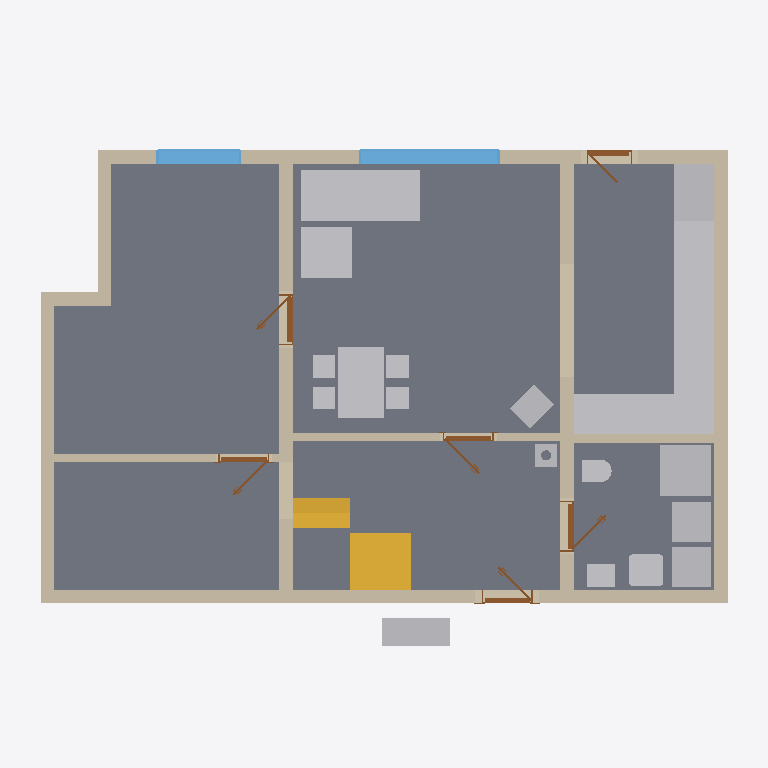
Plan cut of the same IFC building model at storey 'Ground floor' (level 0.00 m, cut at 1.40 m), seen from above with north up, elements coloured by IFC class: 18 other elements (light grey), 11 walls (beige), 6 slabs (grey), 6 doors (brown), 2 stairs (yellow), 2 windows (light blue). Cut surfaces are drawn darker.
Extent 12.6 m × 9.2 m × 8.8 m (x, y, z). Storeys (11): Ground floor at 0.00 m; Upper floor at 3.08 m; Roof - -2: Vapour barrier at 3.08 m; Roof - -3: Gypsum plasterboard at 3.08 m; Roof - 0: Rafters at 3.08 m; Roof - 0a: Collar ties at 3.08 m; Roof - +1: Wood fiberboard at 3.08 m; Roof - +2: Underlay at 3.08 m; Roof - +3: Counter-battens at 3.08 m; Roof - +4: Tile battens at 3.08 m; Roof - +5: Tiles at 3.08 m. Elements (367): 236 IfcBeam, 68 IfcSlab, 23 IfcWall, 15 IfcFurniture, 9 IfcDoor, 7 IfcWindow, 5 IfcSanitaryTerminal, 3 IfcStair, 1 IfcChimney.

HEADER;
FILE_DESCRIPTION(('ViewDefinition[DesignTransferView]'),'2;1');
FILE_NAME('/dev/null','2026-09-03T21:15:09+02:00',(''),(''),'IfcOpenShell 0.8.5','IfcOpenShell 0.8.5','Nobody');
FILE_SCHEMA(('IFC4'));
ENDSEC;
DATA;
#1=IFCPROJECT('2HyHZ8BOX1pOjyH4iMNORu',$,'My house',$,$,$,$,(#10,#15),#5);
#19=IFCSITE('0GDzHmH517pvV3ssne2eZc',$,'Site',$,$,#27,$,$,$,$,$,$,$,$);
#20=IFCBUILDING('2_xqLtzrTEWg5TiqIAI$B6',$,'My house',$,$,#32,$,$,$,$,$,$);
#33=IFCBUILDINGSTOREY('2RTX88df94L83nQNyJNxl5',$,'Ground floor',$,$,#39,$,$,$,0.0);
#40=IFCBUILDINGSTOREY('2efYmrRvnENxRnhZPajMAa',$,'Upper floor',$,$,#45,$,$,$,3.085);
#14067=IFCBUILDINGSTOREY('1hfMoNAsj4uBdJ$lJUgg4q',$,'Roof - -2: Vapour barrier','Visibility container for Vapour barrier','ROOF_LAYER',#14072,$,$,$,3.085);
#14073=IFCBUILDINGSTOREY('29390MFbT1f9edN3$iTXHM',$,'Roof - -3: Gypsum plasterboard','Visibility container for Gypsum plasterboard','ROOF_LAYER',#14078,$,$,$,3.085);
#14079=IFCBUILDINGSTOREY('3IiuRnG797jAvm5TZGtuk7',$,'Roof - 0: Rafters','Visibility container for Rafters','ROOF_LAYER',#14084,$,$,$,3.085);
#14085=IFCBUILDINGSTOREY('3ZKEtSH5994uVbXTK_I0YU',$,'Roof - 0a: Collar ties','Visibility container for Collar ties','ROOF_LAYER',#14090,$,$,$,3.085);
#14091=IFCBUILDINGSTOREY('1UxN48bGzAExMIaVZWsGFJ',$,'Roof - +1: Wood fiberboard','Visibility container for Wood fiberboard','ROOF_LAYER',#14096,$,$,$,3.085);
#14097=IFCBUILDINGSTOREY('1O7r3GYuf1tO9$ud5CJ8C4',$,'Roof - +2: Underlay','Visibility container for Roofing underlay','ROOF_LAYER',#14102,$,$,$,3.085);
#14103=IFCBUILDINGSTOREY('3vzZ3BQy147Augz2QA24G2',$,'Roof - +3: Counter-battens','Visibility container for Counter-battens','ROOF_LAYER',#14108,$,$,$,3.085);
#14109=IFCBUILDINGSTOREY('2M_ZNp5Zb3Mxo7oBRBrc02',$,'Roof - +4: Tile battens','Visibility container for Tile battens','ROOF_LAYER',#14114,$,$,$,3.085);
#14115=IFCBUILDINGSTOREY('2vvFXsomPCrB0nI_YLgR$O',$,'Roof - +5: Tiles','Visibility container for Roof tiles','ROOF_LAYER',#14120,$,$,$,3.085);
#125=IFCSLAB('2Q_zu7eQ54kwFDt_YiL3vT',$,'Kuchyn',$,$,#130,#137,$,.FLOOR.);
#101=IFCSLAB('0IrxayvMD6Deo2VFtwrj54',$,'Pokoj',$,$,#106,#113,$,.FLOOR.);
#149=IFCSLAB('3BUvZrHOj9$eMQNEHkemnU',$,'Chodba',$,$,#154,#161,$,.FLOOR.);
#71=IFCSLAB('1FFoTR0GH74B$lOOTn0rdw',$,'Prizemi, posilovna',$,$,#77,#84,$,.FLOOR.);
#173=IFCSLAB('2Le8jgIFzD6PWe41rHja_7',$,'Koupelna',$,$,#178,#185,$,.FLOOR.);
#197=IFCWALL('1FDReDyMP2bQmzDuQoMttz',$,'Wall 1',$,$,#207,#218,$,$);
#223=IFCWALL('1iMC1U1Y9ANvTulEa8HOh8',$,'Wall 2',$,$,#232,#243,$,$);
#1781=IFCFURNITURE('2DxbhCyD1BCgUuy6h5FAaL',$,'Gauc',$,$,#1802,#1790,$,$);
#373=IFCWALL('0XNubTHVf3k9VtiyqJ4QsZ',$,'Wall 8',$,$,#382,#393,$,$);
#348=IFCWALL('1UVqD2Rs9Cmup2OC4wRVh0',$,'Wall 7',$,$,#357,#368,$,$);
#3033=IFCFURNITURE('1FS_qbmJL7lPDzFEoYq9Ki',$,'Kuch.?Linka',$,'Kuch.?Linka',#3038,#3045,$,.USERDEFINED.);
#3412=IFCFURNITURE('3nRUAEmoDDZREL9miW5YWf',$,'Stul',$,$,#3433,#3421,$,$);
#248=IFCWALL('2quRdIEcL61Pg97AljLE00',$,'Wall 3',$,$,#257,#268,$,$);
#273=IFCWALL('1H6vBxCFL4neqNAixbDOnB',$,'Wall 4',$,$,#282,#293,$,$);
#2801=IFCSLAB('3HN9MOrij8jQwzCoQgHxdr',$,'Main stair landing',$,$,#2806,#2813,$,.LANDING.);
#2665=IFCSTAIR('2lajwXJ35CVQW27rs6PJCU',$,'Main stair',$,$,#2672,$,$,.STRAIGHT_RUN_STAIR.);
#1871=IFCFURNITURE('0vHJSx0OL8dRufAyqtUOiu',$,'Gauc',$,$,#1892,#1880,$,$);
#2003=IFCSANITARYTERMINAL('2X0uhc2cn44PwIDsrtwDr5',$,'Sprcha',$,$,#2024,#2012,$,$);
#3067=IFCFURNITURE('2FS75P3yX8nwHQPdfj2oz3',$,'Kuch.?Linka',$,'Kuch.?Linka',#3072,#3079,$,.USERDEFINED.);
#2965=IFCFURNITURE('17fwij8SDAb8_T2JVF4X1J',$,'Lednice',$,'Lednice',#2970,#2977,$,.USERDEFINED.);
#974=IFCWINDOW('3qPMHcWDHDVuGdVzptXN7c',$,'Window 2',$,$,#1051,#975,$,1.375,2.5,.WINDOW.,.SINGLE_PANEL.,$);
#1551=IFCFURNITURE('3hqqtApCv0ZRVrIPuGxpNG',$,'TČ',$,'TČ',#1556,#1563,$,.USERDEFINED.);
#2127=IFCWALL('0LWDaqwfv5qv2mS6h2UAOI',$,'Wall 11',$,$,#2136,#2147,$,$);
#323=IFCWALL('07NCUFWzbClOpogRJb0uDJ',$,'Wall 6',$,$,#332,#343,$,$);
#2709=IFCSTAIR('3FKWOuuoXD8AJwZRuEOgOZ',$,'Main stair',$,$,#2716,$,$,.STRAIGHT_RUN_STAIR.);
#2897=IFCFURNITURE('23KdsIFiTD0QhaVLDd$7Uh',$,'Dřez',$,'Dřez',#2902,#2909,$,.USERDEFINED.);
#1621=IFCFURNITURE('2UQ5bfx1L5qgZ1nCMh5aqD',$,'Zásobník?TUV',$,'Zásobník?TUV',#1626,#1633,$,.USERDEFINED.);
#1656=IFCFURNITURE('1YJNRwMUTCcP7z4dIMHm3O',$,'Pračka',$,'Pračka',#1661,#1668,$,.USERDEFINED.);
#2931=IFCFURNITURE('08_hgZhBL0FBJWnxd7m_Ug',$,'Myčka',$,'Myčka',#2936,#2943,$,.USERDEFINED.);
#2999=IFCFURNITURE('12KVyd1NP85P_Q$iNN6g5B',$,'Sporák',$,'Sporák',#3004,#3011,$,.USERDEFINED.);
#1306=IFCWALL('3PCSJX$j9Ao92zm0z9hFMO',$,'Wall 9',$,$,#1316,#1327,$,$);
#1070=IFCWINDOW('2K1uaixjb5wAcDDBEn67ur',$,'Window 3',$,$,#1147,#1071,$,1.375,1.5,.WINDOW.,.SINGLE_PANEL.,$);
#1526=IFCWALL('05UMVet993uBSSHN41Q$cp',$,'Wall 10',$,$,#1535,#1546,$,$);
#1941=IFCSANITARYTERMINAL('1kwNRbkJT1cuTuN4Nupulh',$,'Umyv',$,$,#1962,#1950,$,$);
#2862=IFCFURNITURE('0jsSAF3zP1yfo5N4DLdToV',$,'Kamna',$,'Kamna',#2867,#2874,$,.USERDEFINED.);
#298=IFCWALL('0XcGJHm4v3eeRVXYbTNytu',$,'Wall 5',$,$,#488,#318,$,$);
#1586=IFCFURNITURE('0gciZmkZ1DSv2mj5Ai6VFs',$,'TČ',$,'TČ',#1591,#1598,$,.USERDEFINED.);
#2105=IFCSANITARYTERMINAL('2_oF4a3lHFgeJ11SI3YW6n',$,'WC',$,$,#2126,#2114,$,$);
#2522=IFCDOOR('19zaoTos91g81_gliYT0TO',$,'Door 6',$,$,#2643,#2532,$,2.1199999999999997,0.9,.DOOR.,.SINGLE_SWING_LEFT.,$);
#2328=IFCDOOR('2PtjfRh9XAYRfc9R0tKCea',$,'Door 5',$,$,#2449,#2338,$,2.1199999999999997,0.9,.DOOR.,.SINGLE_SWING_RIGHT.,$);
#2832=IFCCHIMNEY('3bYTh2j5n3B9CWk8fV5NQ1',$,'Main chimney',$,$,#2837,#2852,$,.NOTDEFINED.);
#714=IFCDOOR('2w3yBYl45Dng2l3odcM3_X',$,'Door 1',$,$,#835,#724,$,2.1199999999999997,0.9,.DOOR.,.SINGLE_SWING_RIGHT.,$);
#1386=IFCDOOR('3VaeqhJ519vg60pHvn$DIE',$,'Door 3',$,$,#1507,#1396,$,2.1199999999999997,0.9,.DOOR.,.SINGLE_SWING_RIGHT.,$);
#2170=IFCDOOR('3IhTAVop51d8Q6S7PXGpfX',$,'Door 4',$,$,#2291,#2180,$,2.1199999999999997,0.9,.DOOR.,.SINGLE_SWING_LEFT.,$);
#1166=IFCDOOR('3cXeLRTPfDRh_QDI1RMxeq',$,'Door 2',$,$,#1287,#1176,$,2.0,0.8,.DOOR.,.SINGLE_SWING_RIGHT.,$);
ENDSEC;
